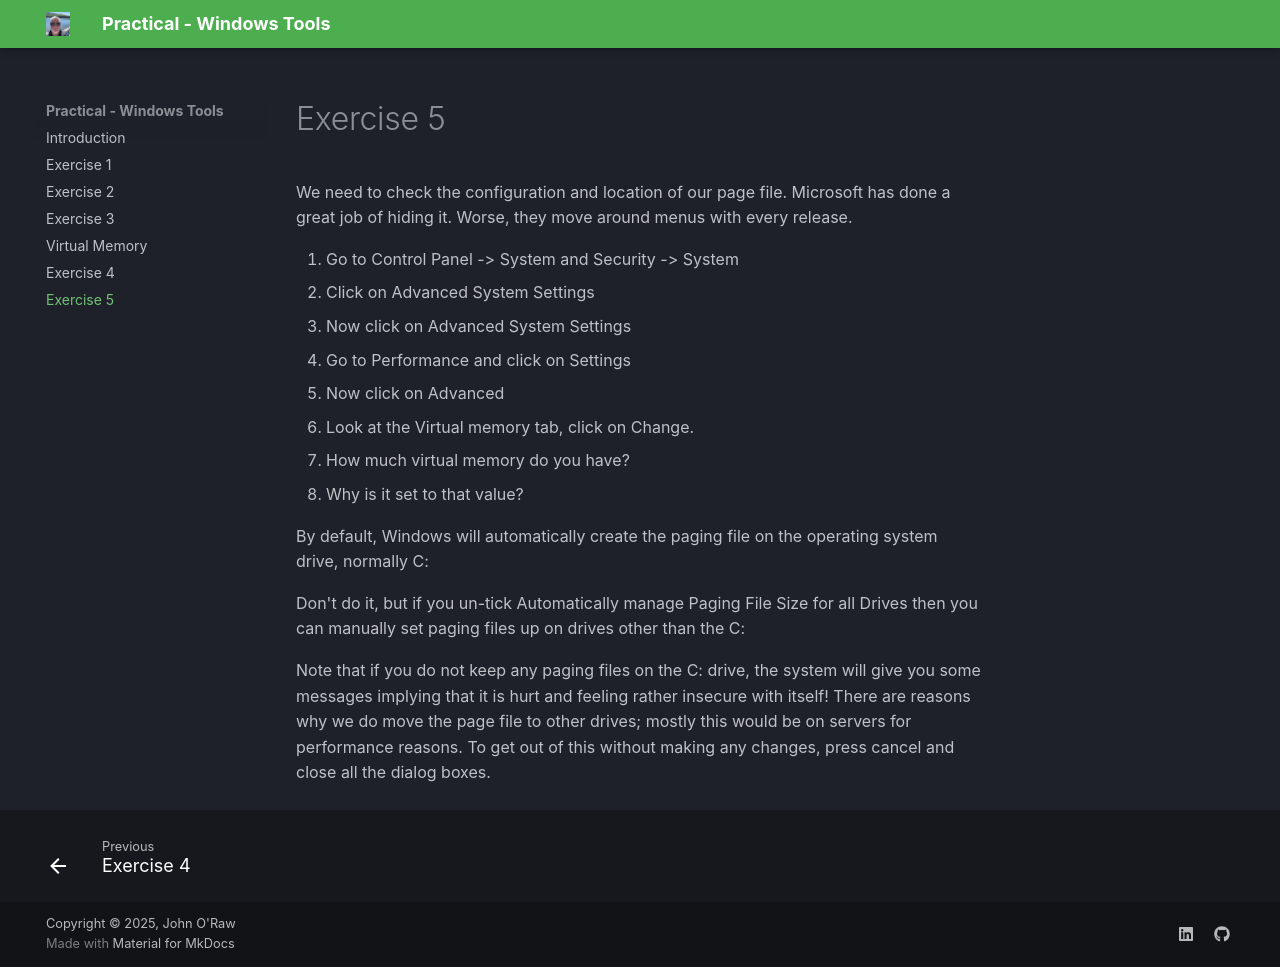

repository: JOR-Donegal/WT26 · page: f/index.html · generator: mkdocs

# Exercise 5
We need to check the configuration and location of our page file. Microsoft has done a great job of hiding it. Worse, they move around menus with every release. 

1. Go to Control Panel -> System and Security -> System
2. Click on Advanced System Settings
3. Now click on Advanced System Settings
4. Go to Performance and click on Settings
5. Now click on Advanced
6. Look at the Virtual memory tab, click on Change.
7. How much virtual memory do you have?
8. Why is it set to that value? 

By default, Windows will automatically create the paging file on the operating system drive, normally C: 

Don't do it, but if you un-tick Automatically manage Paging File Size for all Drives then you can manually set paging files up on drives other than the C: 

Note that if you do not keep any paging files on the C: drive, the system will give you some messages implying that it is hurt and feeling rather insecure with itself! There are reasons why we do move the page file to other drives; mostly this would be on servers for performance reasons. To get out of this without making any changes, press cancel and close all the dialog boxes.
